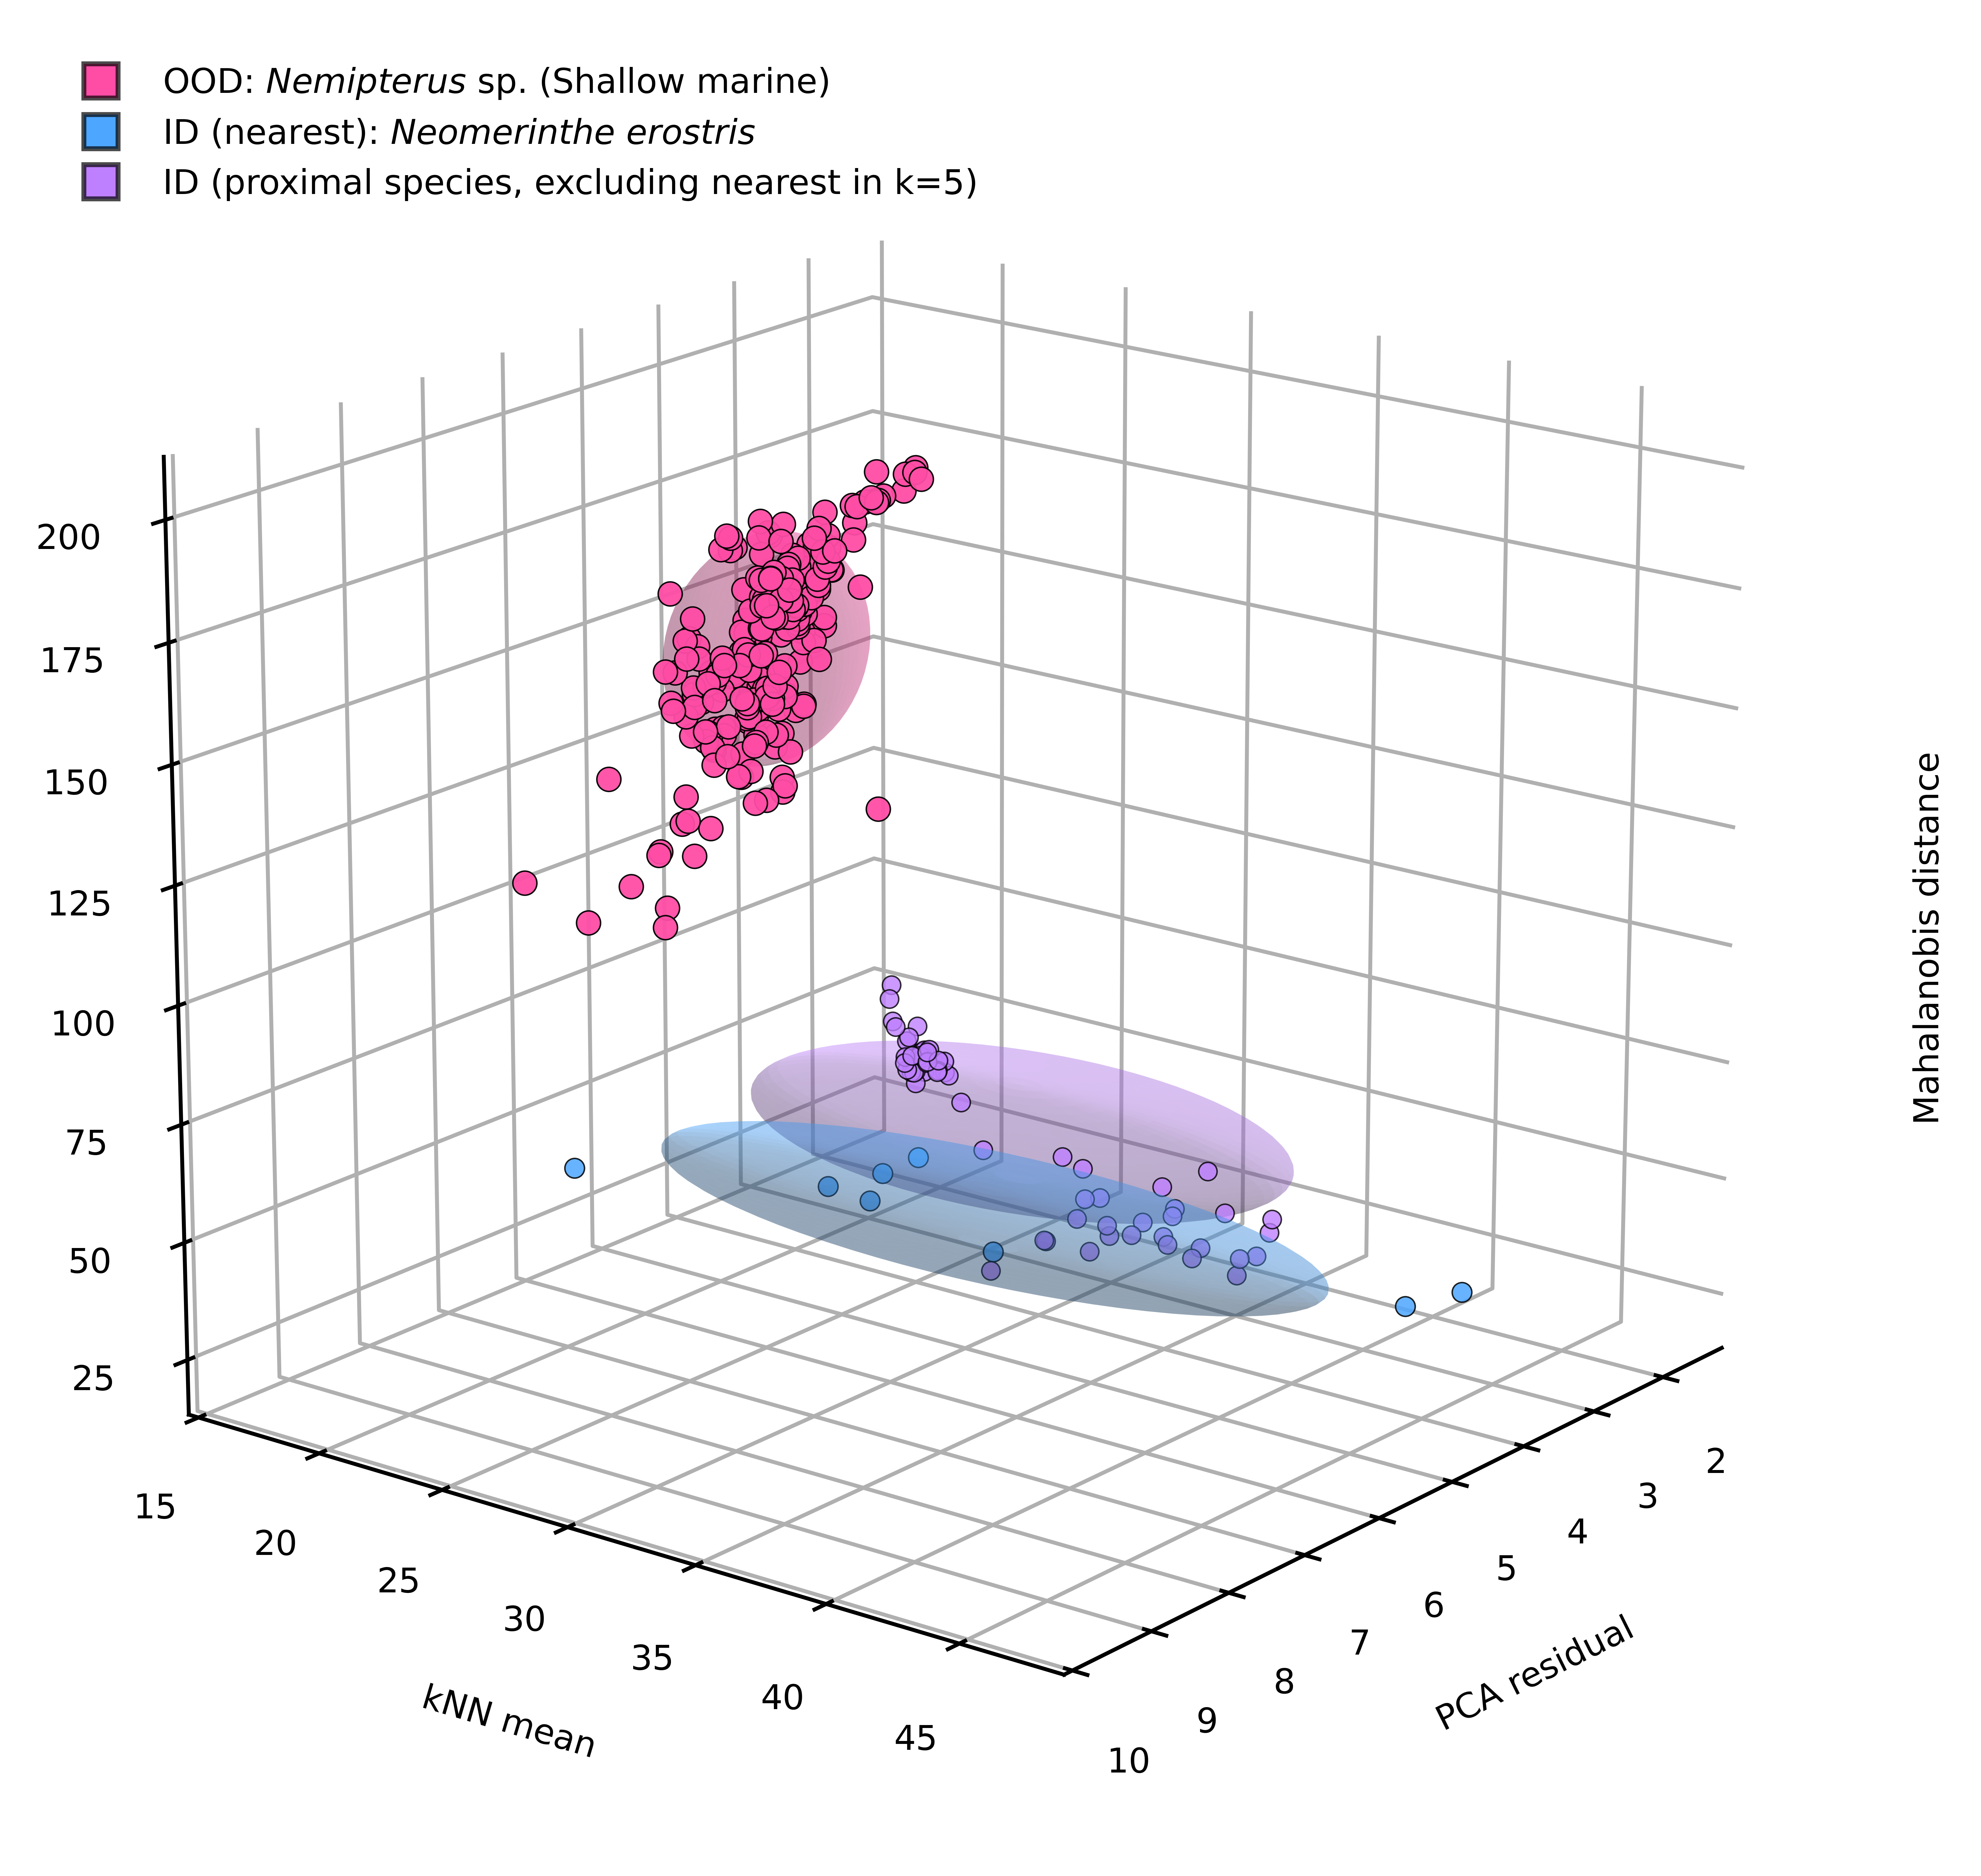

The data file committed next to this chart (first rows):
path, source, true_label, assign_class, maha, pca, knn, is_ood, label, group
/home/reshma/Otolith/otolith_Final/OOD/s…, OOD, OOD_shallow_marine_Nemipterus sp, Neomerinthe erostris, 134.3, 7.261, 25.72, True, OOD_shallow_marine_Nemipterus sp, OOD
/home/reshma/Otolith/otolith_Final/OOD/s…, OOD, OOD_shallow_marine_Nemipterus sp, Neomerinthe erostris, 154.7, 6.49, 26.05, True, OOD_shallow_marine_Nemipterus sp, OOD
/home/reshma/Otolith/otolith_Final/OOD/s…, OOD, OOD_shallow_marine_Nemipterus sp, Neomerinthe erostris, 152.6, 6.569, 26.15, True, OOD_shallow_marine_Nemipterus sp, OOD
/home/reshma/Otolith/otolith_Final/OOD/s…, OOD, OOD_shallow_marine_Nemipterus sp, Neomerinthe erostris, 155, 6.484, 26.09, True, OOD_shallow_marine_Nemipterus sp, OOD
/home/reshma/Otolith/otolith_Final/OOD/s…, OOD, OOD_shallow_marine_Nemipterus sp, Neomerinthe erostris, 171.1, 6.103, 26.21, True, OOD_shallow_marine_Nemipterus sp, OOD
/home/reshma/Otolith/otolith_Final/OOD/s…, OOD, OOD_shallow_marine_Nemipterus sp, Psenopsis sp, 133.8, 5.926, 29.36, True, OOD_shallow_marine_Nemipterus sp, OOD
/home/reshma/Otolith/otolith_Final/OOD/s…, OOD, OOD_shallow_marine_Nemipterus sp, Neomerinthe erostris, 193.1, 5.647, 27.52, True, OOD_shallow_marine_Nemipterus sp, OOD
/home/reshma/Otolith/otolith_Final/OOD/s…, OOD, OOD_shallow_marine_Nemipterus sp, Neomerinthe erostris, 193.3, 5.669, 27.77, True, OOD_shallow_marine_Nemipterus sp, OOD
/home/reshma/Otolith/otolith_Final/OOD/s…, OOD, OOD_shallow_marine_Nemipterus sp, Neomerinthe erostris, 180.7, 6.855, 27.77, True, OOD_shallow_marine_Nemipterus sp, OOD
/home/reshma/Otolith/otolith_Final/OOD/s…, OOD, OOD_shallow_marine_Nemipterus sp, Neomerinthe erostris, 180.2, 6.953, 27.99, True, OOD_shallow_marine_Nemipterus sp, OOD
/home/reshma/Otolith/otolith_Final/OOD/s…, OOD, OOD_shallow_marine_Nemipterus sp, Neomerinthe erostris, 101.8, 6.306, 21.97, True, OOD_shallow_marine_Nemipterus sp, OOD
/home/reshma/Otolith/otolith_Final/OOD/s…, OOD, OOD_shallow_marine_Nemipterus sp, Neomerinthe erostris, 104.9, 6.194, 21.7, True, OOD_shallow_marine_Nemipterus sp, OOD
/home/reshma/Otolith/otolith_Final/OOD/s…, OOD, OOD_shallow_marine_Nemipterus sp, Neomerinthe erostris, 137.9, 5.683, 22.11, True, OOD_shallow_marine_Nemipterus sp, OOD
/home/reshma/Otolith/otolith_Final/OOD/s…, OOD, OOD_shallow_marine_Nemipterus sp, Neomerinthe erostris, 139.2, 5.571, 21.75, True, OOD_shallow_marine_Nemipterus sp, OOD
/home/reshma/Otolith/otolith_Final/OOD/s…, OOD, OOD_shallow_marine_Nemipterus sp, Neomerinthe erostris, 139.7, 5.552, 22.02, True, OOD_shallow_marine_Nemipterus sp, OOD
/home/reshma/Otolith/otolith_Final/OOD/s…, OOD, OOD_shallow_marine_Nemipterus sp, Neomerinthe erostris, 135.7, 5.679, 22.03, True, OOD_shallow_marine_Nemipterus sp, OOD
/home/reshma/Otolith/otolith_Final/OOD/s…, OOD, OOD_shallow_marine_Nemipterus sp, Neomerinthe erostris, 152.9, 6.278, 23.18, True, OOD_shallow_marine_Nemipterus sp, OOD
/home/reshma/Otolith/otolith_Final/OOD/s…, OOD, OOD_shallow_marine_Nemipterus sp, Neomerinthe erostris, 156.3, 6.141, 23.39, True, OOD_shallow_marine_Nemipterus sp, OOD
/home/reshma/Otolith/otolith_Final/OOD/s…, OOD, OOD_shallow_marine_Nemipterus sp, Neomerinthe erostris, 156.1, 6.101, 23.28, True, OOD_shallow_marine_Nemipterus sp, OOD
/home/reshma/Otolith/otolith_Final/OOD/s…, OOD, OOD_shallow_marine_Nemipterus sp, Neomerinthe erostris, 181.9, 6.078, 23.63, True, OOD_shallow_marine_Nemipterus sp, OOD
/home/reshma/Otolith/otolith_Final/OOD/s…, OOD, OOD_shallow_marine_Nemipterus sp, Neomerinthe erostris, 184.9, 6.068, 23.83, True, OOD_shallow_marine_Nemipterus sp, OOD
/home/reshma/Otolith/otolith_Final/OOD/s…, OOD, OOD_shallow_marine_Nemipterus sp, Neomerinthe erostris, 184.5, 6.048, 23.93, True, OOD_shallow_marine_Nemipterus sp, OOD
/home/reshma/Otolith/otolith_Final/OOD/s…, OOD, OOD_shallow_marine_Nemipterus sp, Neomerinthe erostris, 181.7, 5.931, 23.73, True, OOD_shallow_marine_Nemipterus sp, OOD
/home/reshma/Otolith/otolith_Final/OOD/s…, OOD, OOD_shallow_marine_Nemipterus sp, Neomerinthe erostris, 181.4, 5.993, 23.74, True, OOD_shallow_marine_Nemipterus sp, OOD
/home/reshma/Otolith/otolith_Final/OOD/s…, OOD, OOD_shallow_marine_Nemipterus sp, Neomerinthe erostris, 166.2, 5.855, 23.87, True, OOD_shallow_marine_Nemipterus sp, OOD
/home/reshma/Otolith/otolith_Final/OOD/s…, OOD, OOD_shallow_marine_Nemipterus sp, Neomerinthe erostris, 106.1, 6.058, 19.8, True, OOD_shallow_marine_Nemipterus sp, OOD
/home/reshma/Otolith/otolith_Final/OOD/s…, OOD, OOD_shallow_marine_Nemipterus sp, Neomerinthe erostris, 162.4, 5.751, 24.14, True, OOD_shallow_marine_Nemipterus sp, OOD
/home/reshma/Otolith/otolith_Final/OOD/s…, OOD, OOD_shallow_marine_Nemipterus sp, Neomerinthe erostris, 163.7, 5.827, 24.29, True, OOD_shallow_marine_Nemipterus sp, OOD
/home/reshma/Otolith/otolith_Final/OOD/s…, OOD, OOD_shallow_marine_Nemipterus sp, Neomerinthe erostris, 179.9, 6.314, 25.83, True, OOD_shallow_marine_Nemipterus sp, OOD
/home/reshma/Otolith/otolith_Final/OOD/s…, OOD, OOD_shallow_marine_Nemipterus sp, Neomerinthe erostris, 167.5, 5.607, 24.73, True, OOD_shallow_marine_Nemipterus sp, OOD
/home/reshma/Otolith/otolith_Final/OOD/s…, OOD, OOD_shallow_marine_Nemipterus sp, Neomerinthe erostris, 162.9, 5.635, 24.62, True, OOD_shallow_marine_Nemipterus sp, OOD
/home/reshma/Otolith/otolith_Final/OOD/s…, OOD, OOD_shallow_marine_Nemipterus sp, Neomerinthe erostris, 170.4, 5.228, 24.87, True, OOD_shallow_marine_Nemipterus sp, OOD
/home/reshma/Otolith/otolith_Final/OOD/s…, OOD, OOD_shallow_marine_Nemipterus sp, Neomerinthe erostris, 189.3, 6.044, 25.11, True, OOD_shallow_marine_Nemipterus sp, OOD
/home/reshma/Otolith/otolith_Final/OOD/s…, OOD, OOD_shallow_marine_Nemipterus sp, Neomerinthe erostris, 186.3, 5.935, 25.07, True, OOD_shallow_marine_Nemipterus sp, OOD
/home/reshma/Otolith/otolith_Final/OOD/s…, OOD, OOD_shallow_marine_Nemipterus sp, Neomerinthe erostris, 185.7, 5.923, 25.11, True, OOD_shallow_marine_Nemipterus sp, OOD
/home/reshma/Otolith/otolith_Final/OOD/s…, OOD, OOD_shallow_marine_Nemipterus sp, Neomerinthe erostris, 177, 6.335, 25.34, True, OOD_shallow_marine_Nemipterus sp, OOD
/home/reshma/Otolith/otolith_Final/OOD/s…, OOD, OOD_shallow_marine_Nemipterus sp, Neomerinthe erostris, 188.6, 5.921, 25.63, True, OOD_shallow_marine_Nemipterus sp, OOD
/home/reshma/Otolith/otolith_Final/OOD/s…, OOD, OOD_shallow_marine_Nemipterus sp, Neomerinthe erostris, 187.2, 5.382, 26.8, True, OOD_shallow_marine_Nemipterus sp, OOD
/home/reshma/Otolith/otolith_Final/OOD/s…, OOD, OOD_shallow_marine_Nemipterus sp, Neomerinthe erostris, 187.4, 6.226, 25.61, True, OOD_shallow_marine_Nemipterus sp, OOD
/home/reshma/Otolith/otolith_Final/OOD/s…, OOD, OOD_shallow_marine_Nemipterus sp, Neomerinthe erostris, 183.4, 6.145, 25.46, True, OOD_shallow_marine_Nemipterus sp, OOD
/home/reshma/Otolith/otolith_Final/OOD/s…, OOD, OOD_shallow_marine_Nemipterus sp, Neomerinthe erostris, 180.1, 6.484, 27.07, True, OOD_shallow_marine_Nemipterus sp, OOD
/home/reshma/Otolith/otolith_Final/OOD/s…, OOD, OOD_shallow_marine_Nemipterus sp, Neomerinthe erostris, 146.8, 7.943, 25, True, OOD_shallow_marine_Nemipterus sp, OOD
/home/reshma/Otolith/otolith_Final/OOD/s…, OOD, OOD_shallow_marine_Nemipterus sp, Neomerinthe erostris, 121.7, 5.961, 22.76, True, OOD_shallow_marine_Nemipterus sp, OOD
/home/reshma/Otolith/otolith_Final/OOD/s…, OOD, OOD_shallow_marine_Nemipterus sp, Neomerinthe erostris, 184.5, 5.798, 26.26, True, OOD_shallow_marine_Nemipterus sp, OOD
/home/reshma/Otolith/otolith_Final/OOD/s…, OOD, OOD_shallow_marine_Nemipterus sp, Neomerinthe erostris, 190.8, 5.682, 26.54, True, OOD_shallow_marine_Nemipterus sp, OOD
/home/reshma/Otolith/otolith_Final/OOD/s…, OOD, OOD_shallow_marine_Nemipterus sp, Neomerinthe erostris, 180.4, 5.806, 26.2, True, OOD_shallow_marine_Nemipterus sp, OOD
/home/reshma/Otolith/otolith_Final/OOD/s…, OOD, OOD_shallow_marine_Nemipterus sp, Neomerinthe erostris, 182.2, 6.112, 26.82, True, OOD_shallow_marine_Nemipterus sp, OOD
/home/reshma/Otolith/otolith_Final/OOD/s…, OOD, OOD_shallow_marine_Nemipterus sp, Neomerinthe erostris, 185.9, 5.93, 26.93, True, OOD_shallow_marine_Nemipterus sp, OOD
/home/reshma/Otolith/otolith_Final/OOD/s…, OOD, OOD_shallow_marine_Nemipterus sp, Psenopsis sp, 199.1, 5.374, 29.4, True, OOD_shallow_marine_Nemipterus sp, OOD
/home/reshma/Otolith/otolith_Final/OOD/s…, OOD, OOD_shallow_marine_Nemipterus sp, Psenopsis sp, 200, 5.355, 29.09, True, OOD_shallow_marine_Nemipterus sp, OOD
/home/reshma/Otolith/otolith_Final/OOD/s…, OOD, OOD_shallow_marine_Nemipterus sp, Neomerinthe erostris, 195.8, 5.046, 26.65, True, OOD_shallow_marine_Nemipterus sp, OOD
/home/reshma/Otolith/otolith_Final/OOD/s…, OOD, OOD_shallow_marine_Nemipterus sp, Neomerinthe erostris, 192.2, 5.407, 27.28, True, OOD_shallow_marine_Nemipterus sp, OOD
/home/reshma/Otolith/otolith_Final/OOD/s…, OOD, OOD_shallow_marine_Nemipterus sp, Neomerinthe erostris, 186, 5.644, 27.55, True, OOD_shallow_marine_Nemipterus sp, OOD
/home/reshma/Otolith/otolith_Final/OOD/s…, OOD, OOD_shallow_marine_Nemipterus sp, Neomerinthe erostris, 191.1, 5.213, 27.08, True, OOD_shallow_marine_Nemipterus sp, OOD
/home/reshma/Otolith/otolith_Final/OOD/s…, OOD, OOD_shallow_marine_Nemipterus sp, Neomerinthe erostris, 165.5, 5.312, 25.36, True, OOD_shallow_marine_Nemipterus sp, OOD
/home/reshma/Otolith/otolith_Final/OOD/s…, OOD, OOD_shallow_marine_Nemipterus sp, Neomerinthe erostris, 152.1, 5.621, 24.76, True, OOD_shallow_marine_Nemipterus sp, OOD
/home/reshma/Otolith/otolith_Final/OOD/s…, OOD, OOD_shallow_marine_Nemipterus sp, Neomerinthe erostris, 171.4, 5.905, 26.11, True, OOD_shallow_marine_Nemipterus sp, OOD
/home/reshma/Otolith/otolith_Final/OOD/s…, OOD, OOD_shallow_marine_Nemipterus sp, Neomerinthe erostris, 171.5, 5.871, 26, True, OOD_shallow_marine_Nemipterus sp, OOD
/home/reshma/Otolith/otolith_Final/OOD/s…, OOD, OOD_shallow_marine_Nemipterus sp, Neomerinthe erostris, 168.2, 6.047, 26.16, True, OOD_shallow_marine_Nemipterus sp, OOD
/home/reshma/Otolith/otolith_Final/OOD/s…, OOD, OOD_shallow_marine_Nemipterus sp, Neomerinthe erostris, 169.4, 5.912, 26.15, True, OOD_shallow_marine_Nemipterus sp, OOD
... 260 more rows
